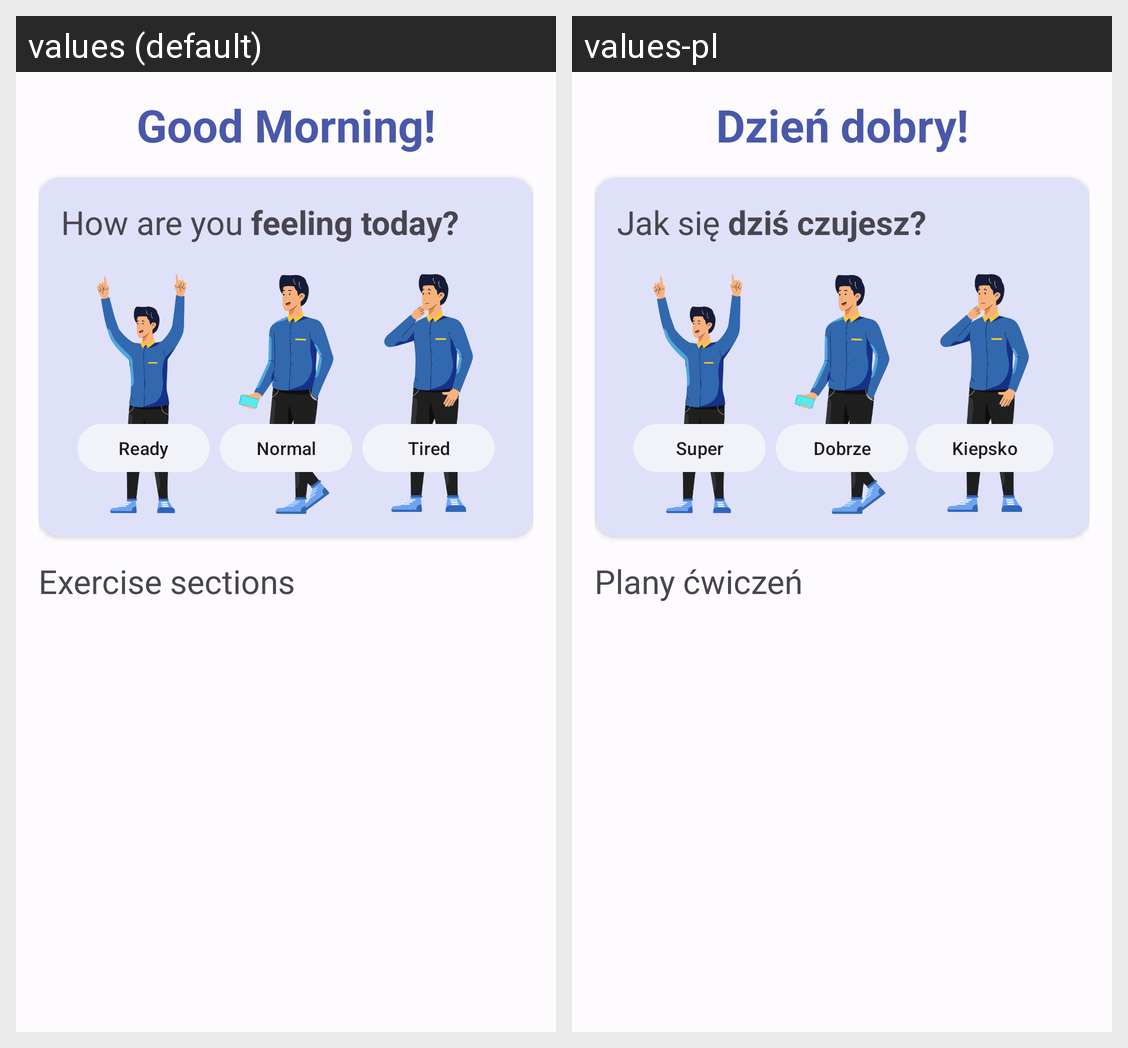

For this localized Android screen grid, give each drawn string resource with its value in every locale shown.
Android screen res/layout/fragment_home.xml rendered under 2 locales, left to right: values (default), values-pl. Device: Nexus 5 (rendered at 1080×1920; each locale shown at half size, 540×960, under a caption strip naming it); theme Theme.WorkoutApp.
Strings drawn on this screen, with the default value and each locale's value (text and hints the layout hard-codes, and strings that could not be matched under every locale, appear in the picture but are not listed):

home_title
  values: Good Morning!
  values-pl: Dzień dobry!

feeling_section_title
  values: How are you
  values-pl: Jak się

feeling_section_title_bold
  values:  feeling today?
  values-pl:  dziś czujesz?

feeling_ready
  values: Ready
  values-pl: Super

feeling_normal
  values: Normal
  values-pl: Dobrze

feeling_tired
  values: Tired
  values-pl: Kiepsko

exercise_section_title
  values: Exercise sections
  values-pl: Plany ćwiczeń
